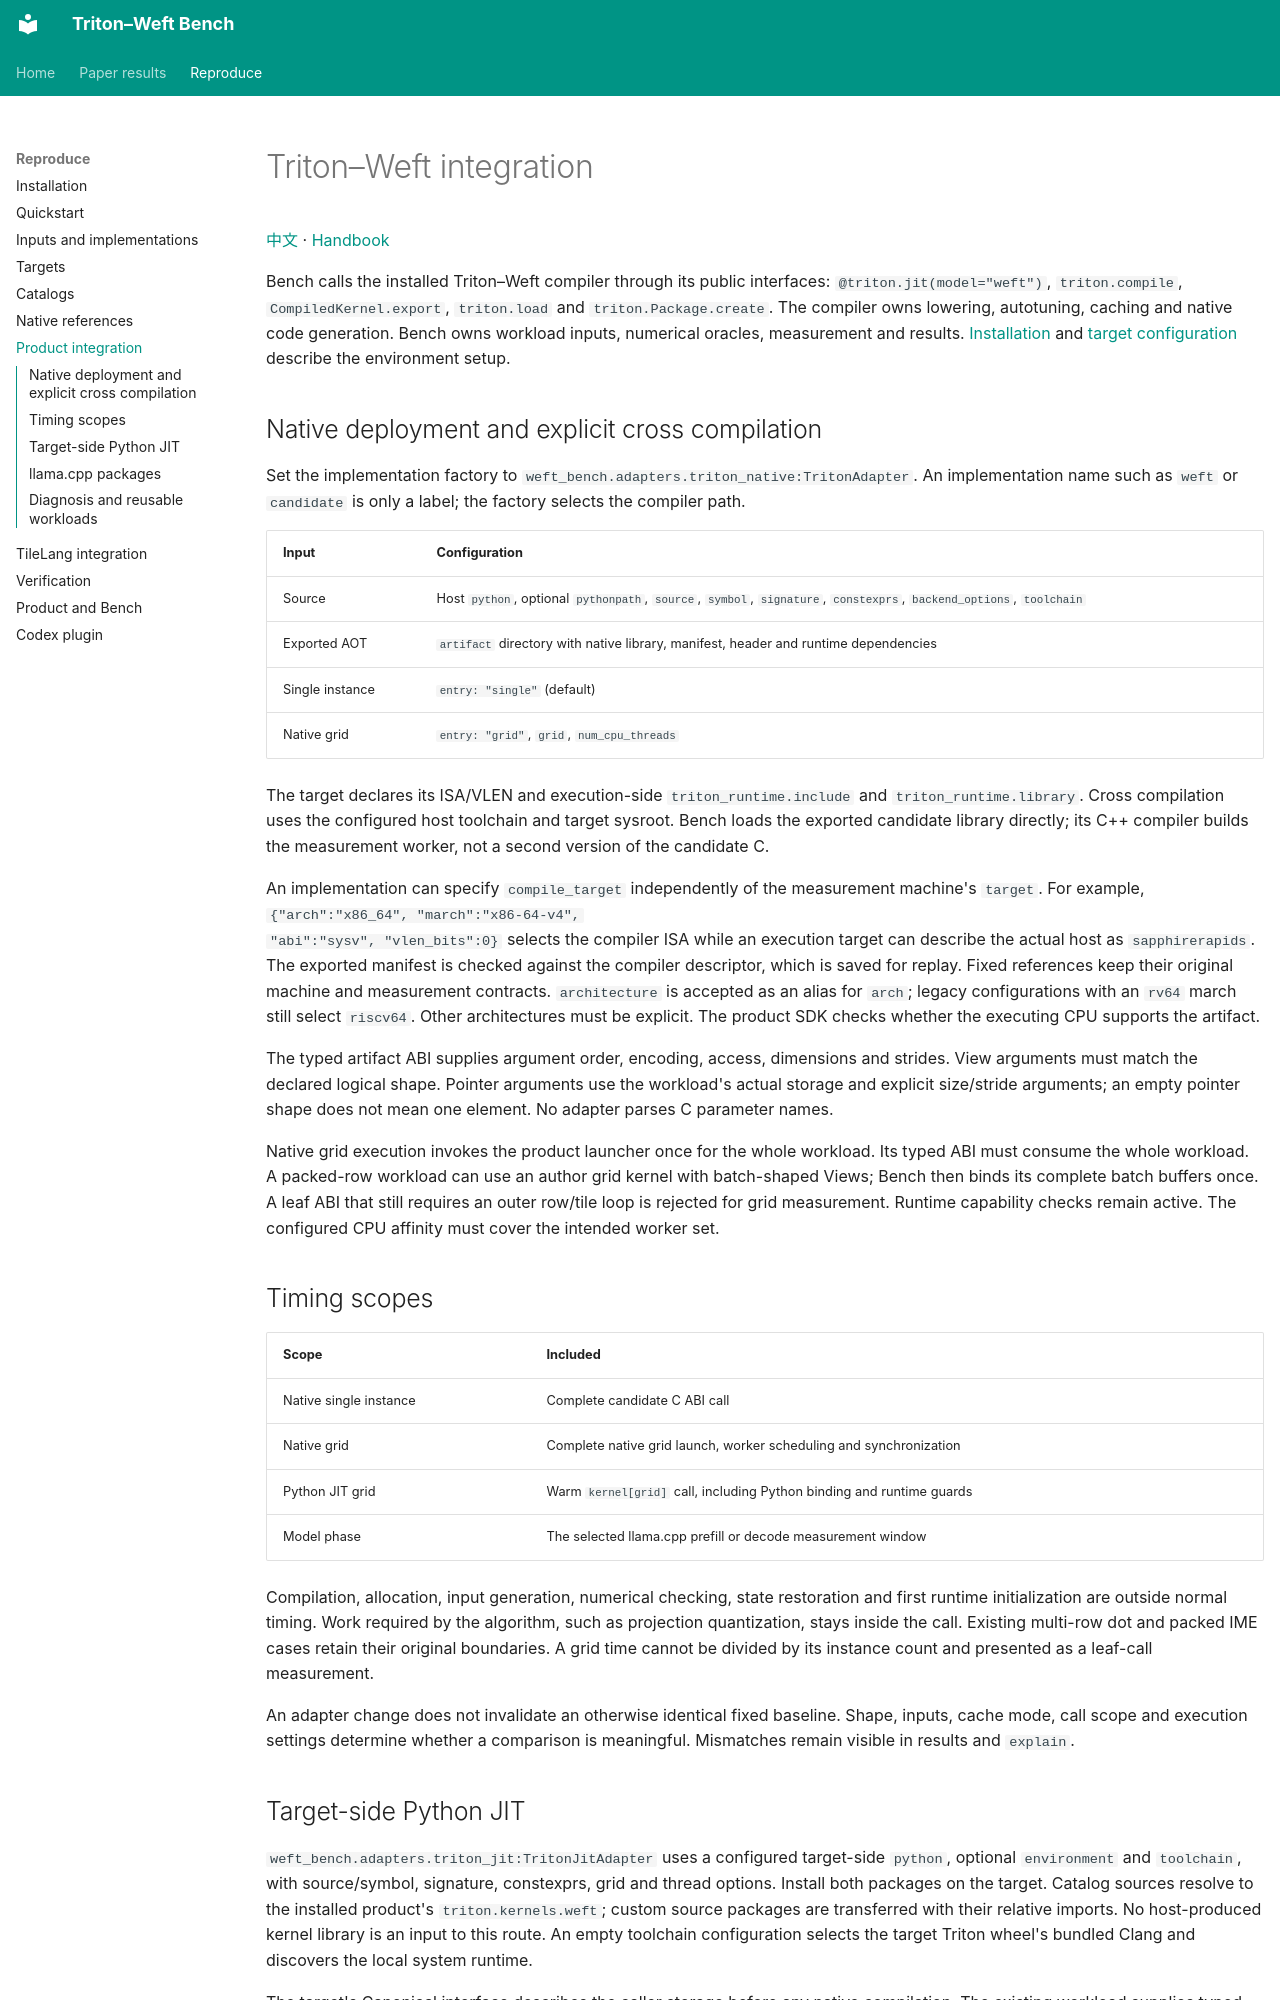

repository: Tianchen-ai/triton-weft-bench · page: triton-weft-integration/index.html · generator: mkdocs

# Triton–Weft integration

[中文](https://tianchen-ai.github.io/triton-weft-bench/zh-CN/triton-weft-integration/) · [Handbook](README.md)

Bench calls the installed Triton–Weft compiler through its public interfaces:
`@triton.jit(model="weft")`, `triton.compile`, `CompiledKernel.export`, `triton.load`
and `triton.Package.create`. The compiler owns lowering, autotuning, caching and
native code generation. Bench owns workload inputs, numerical oracles, measurement
and results. [Installation](install.md) and [target configuration](targets.md)
describe the environment setup.

## Native deployment and explicit cross compilation

Set the implementation factory to
`weft_bench.adapters.triton_native:TritonAdapter`. An implementation name such as
`weft` or `candidate` is only a label; the factory selects the compiler path.

| Input | Configuration |
|---|---|
| Source | Host `python`, optional `pythonpath`, `source`, `symbol`, `signature`, `constexprs`, `backend_options`, `toolchain` |
| Exported AOT | `artifact` directory with native library, manifest, header and runtime dependencies |
| Single instance | `entry: "single"` (default) |
| Native grid | `entry: "grid"`, `grid`, `num_cpu_threads` |

The target declares its ISA/VLEN and execution-side `triton_runtime.include` and
`triton_runtime.library`. Cross compilation uses the configured host toolchain and
target sysroot. Bench loads the exported candidate library directly; its C++ compiler
builds the measurement worker, not a second version of the candidate C.

An implementation can specify `compile_target` independently of the measurement
machine's `target`. For example, `{"arch":"x86_64", "march":"x86-64-v4",
"abi":"sysv", "vlen_bits":0}` selects the compiler ISA while an execution target
can describe the actual host as `sapphirerapids`. The exported manifest is checked
against the compiler descriptor, which is saved for replay. Fixed references keep
their original machine and measurement contracts. `architecture` is accepted as
an alias for `arch`; legacy configurations with an `rv64` march still select
`riscv64`. Other architectures must be explicit. The product SDK checks whether
the executing CPU supports the artifact.

The typed artifact ABI supplies argument order, encoding, access, dimensions and
strides. View arguments must match the declared logical shape. Pointer arguments
use the workload's actual storage and explicit size/stride arguments; an empty
pointer shape does not mean one element. No adapter parses C parameter names.

Native grid execution invokes the product launcher once for the whole workload.
Its typed ABI must consume the whole workload. A packed-row workload can use an
author grid kernel with batch-shaped Views; Bench then binds its complete batch
buffers once. A leaf ABI that still requires an outer row/tile loop is rejected
for grid measurement. Runtime capability checks remain active. The configured CPU
affinity must cover the intended worker set.

## Timing scopes

| Scope | Included |
|---|---|
| Native single instance | Complete candidate C ABI call |
| Native grid | Complete native grid launch, worker scheduling and synchronization |
| Python JIT grid | Warm `kernel[grid]` call, including Python binding and runtime guards |
| Model phase | The selected llama.cpp prefill or decode measurement window |

Compilation, allocation, input generation, numerical checking, state restoration
and first runtime initialization are outside normal timing. Work required by the
algorithm, such as projection quantization, stays inside the call. Existing multi-row
dot and packed IME cases retain their original boundaries. A grid time cannot be
divided by its instance count and presented as a leaf-call measurement.

An adapter change does not invalidate an otherwise identical fixed baseline.
Shape, inputs, cache mode, call scope and execution settings determine whether a
comparison is meaningful. Mismatches remain visible in results and `explain`.
